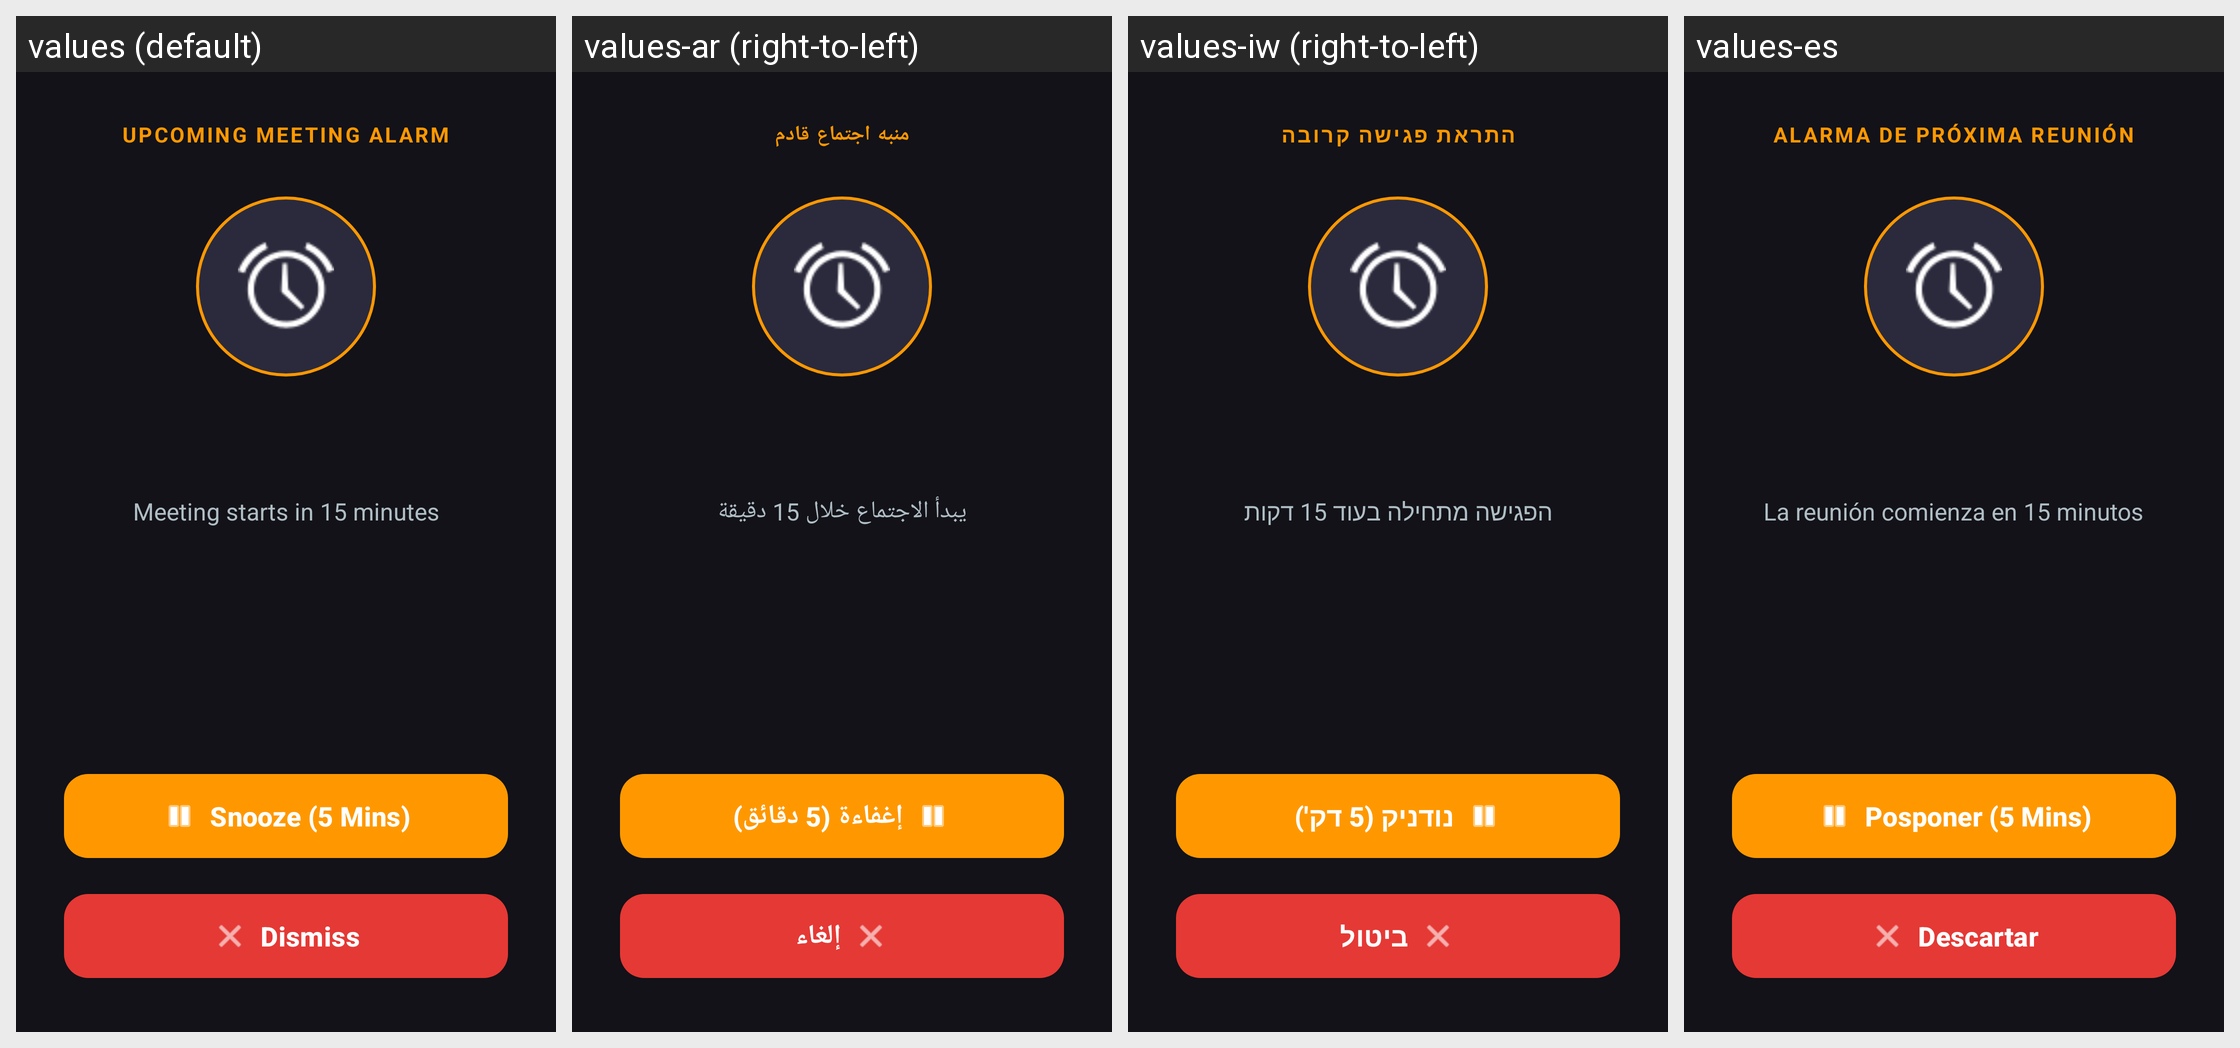

Locale-by-locale string values for the Android screen shown in this grid:
Android screen res/layout/activity_alarm.xml rendered under 4 locales, left to right: values (default), values-ar (right-to-left), values-iw (right-to-left), values-es. Device: Nexus 5 (rendered at 1080×1920; each locale shown at half size, 540×960, under a caption strip naming it); theme Theme.CalendarEventAlarm.AlarmOverlay.
Other locales in the repository, not shown: values-de, values-fr.
Strings drawn on this screen, with the default value and each locale's value (text and hints the layout hard-codes, and strings that could not be matched under every locale, appear in the picture but are not listed):

alarm_ringing_title
  values: UPCOMING MEETING ALARM
  values-ar: منبه اجتماع قادم
  values-iw: התראת פגישה קרובה
  values-es: ALARMA DE PRÓXIMA REUNIÓN

meeting_starts_in
  values: Meeting starts in 15 minutes
  values-ar: يبدأ الاجتماع خلال 15 دقيقة
  values-iw: הפגישה מתחילה בעוד 15 דקות
  values-es: La reunión comienza en 15 minutos

snooze_button
  values: Snooze (5 Mins)
  values-ar: إغفاءة (5 دقائق)
  values-iw: נודניק (5 דק')
  values-es: Posponer (5 Mins)

dismiss_button
  values: Dismiss
  values-ar: إلغاء
  values-iw: ביטול
  values-es: Descartar
